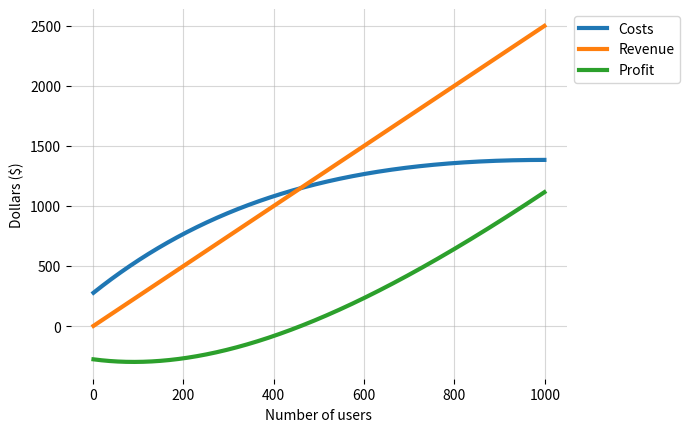
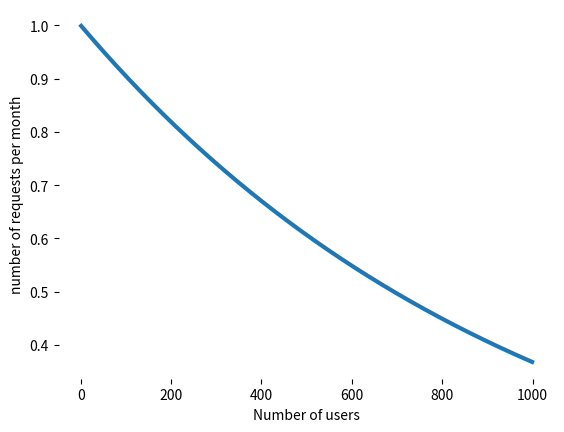

Generate these figures, in order, with matplotlib:
import matplotlib
import matplotlib.pyplot as plt
import numpy as np

INCOME_PREMIUM_USER_PER_MONTH = 5
NUMBER_REQS_PER_USER_PER_MONTH = 40
NUMBER_REQS_PER_USER_PER_MONTH_FREE = 5

NUMBER_REQS_CHECKED_PER_EXPERT_PER_MONTH = 1000
PAYMENT_PER_EXPERT_PER_MONTH = 3000

FIXED_PAYMENT_PER_REQUEST_API = 0.0002
FIXED_PAYMENT_PER_MONTH = 275

RATIO_OF_FREE_USERS = 0.5

x = np.arange(1, 1000)

# number of expert checks required decreasses with the number of users
EXPERT_CHECK_RATIO = np.exp(-x / 1000)


costs = (
    # costs for free users API
    (
        NUMBER_REQS_PER_USER_PER_MONTH_FREE
        * FIXED_PAYMENT_PER_REQUEST_API
        * x
        * RATIO_OF_FREE_USERS
    )
    # costs for premium users API
    + (
        NUMBER_REQS_PER_USER_PER_MONTH
        * FIXED_PAYMENT_PER_REQUEST_API
        * x
        * (1 - RATIO_OF_FREE_USERS)
    )
    # fixed costs
    + FIXED_PAYMENT_PER_MONTH
    # costs for expert checks
    + (
        (x / NUMBER_REQS_CHECKED_PER_EXPERT_PER_MONTH * PAYMENT_PER_EXPERT_PER_MONTH)
        * EXPERT_CHECK_RATIO
    )
)


revenue = INCOME_PREMIUM_USER_PER_MONTH * x * (1 - RATIO_OF_FREE_USERS)

profit = revenue - costs
matplotlib.rcParams["axes.spines.left"] = False
matplotlib.rcParams["axes.spines.bottom"] = False
matplotlib.rcParams["axes.spines.right"] = False
matplotlib.rcParams["axes.spines.top"] = False
matplotlib.rcParams["lines.linewidth"] = 3

plt.grid(True, alpha=0.5)

plt.plot(x, costs, label="Costs")
plt.plot(x, revenue, label="Revenue")
plt.plot(x, profit, label="Profit")
plt.xlabel("Number of users")
plt.ylabel("Dollars ($)")
plt.legend(bbox_to_anchor=(1.0, 1.0))
plt.savefig("plot.png", dpi=300, bbox_inches="tight")

plt.figure()
plt.plot(x, EXPERT_CHECK_RATIO)
plt.xlabel("Number of users")
plt.ylabel("number of requests per month")
plt.savefig("plot_ratio.png", bbox_inches="tight")
